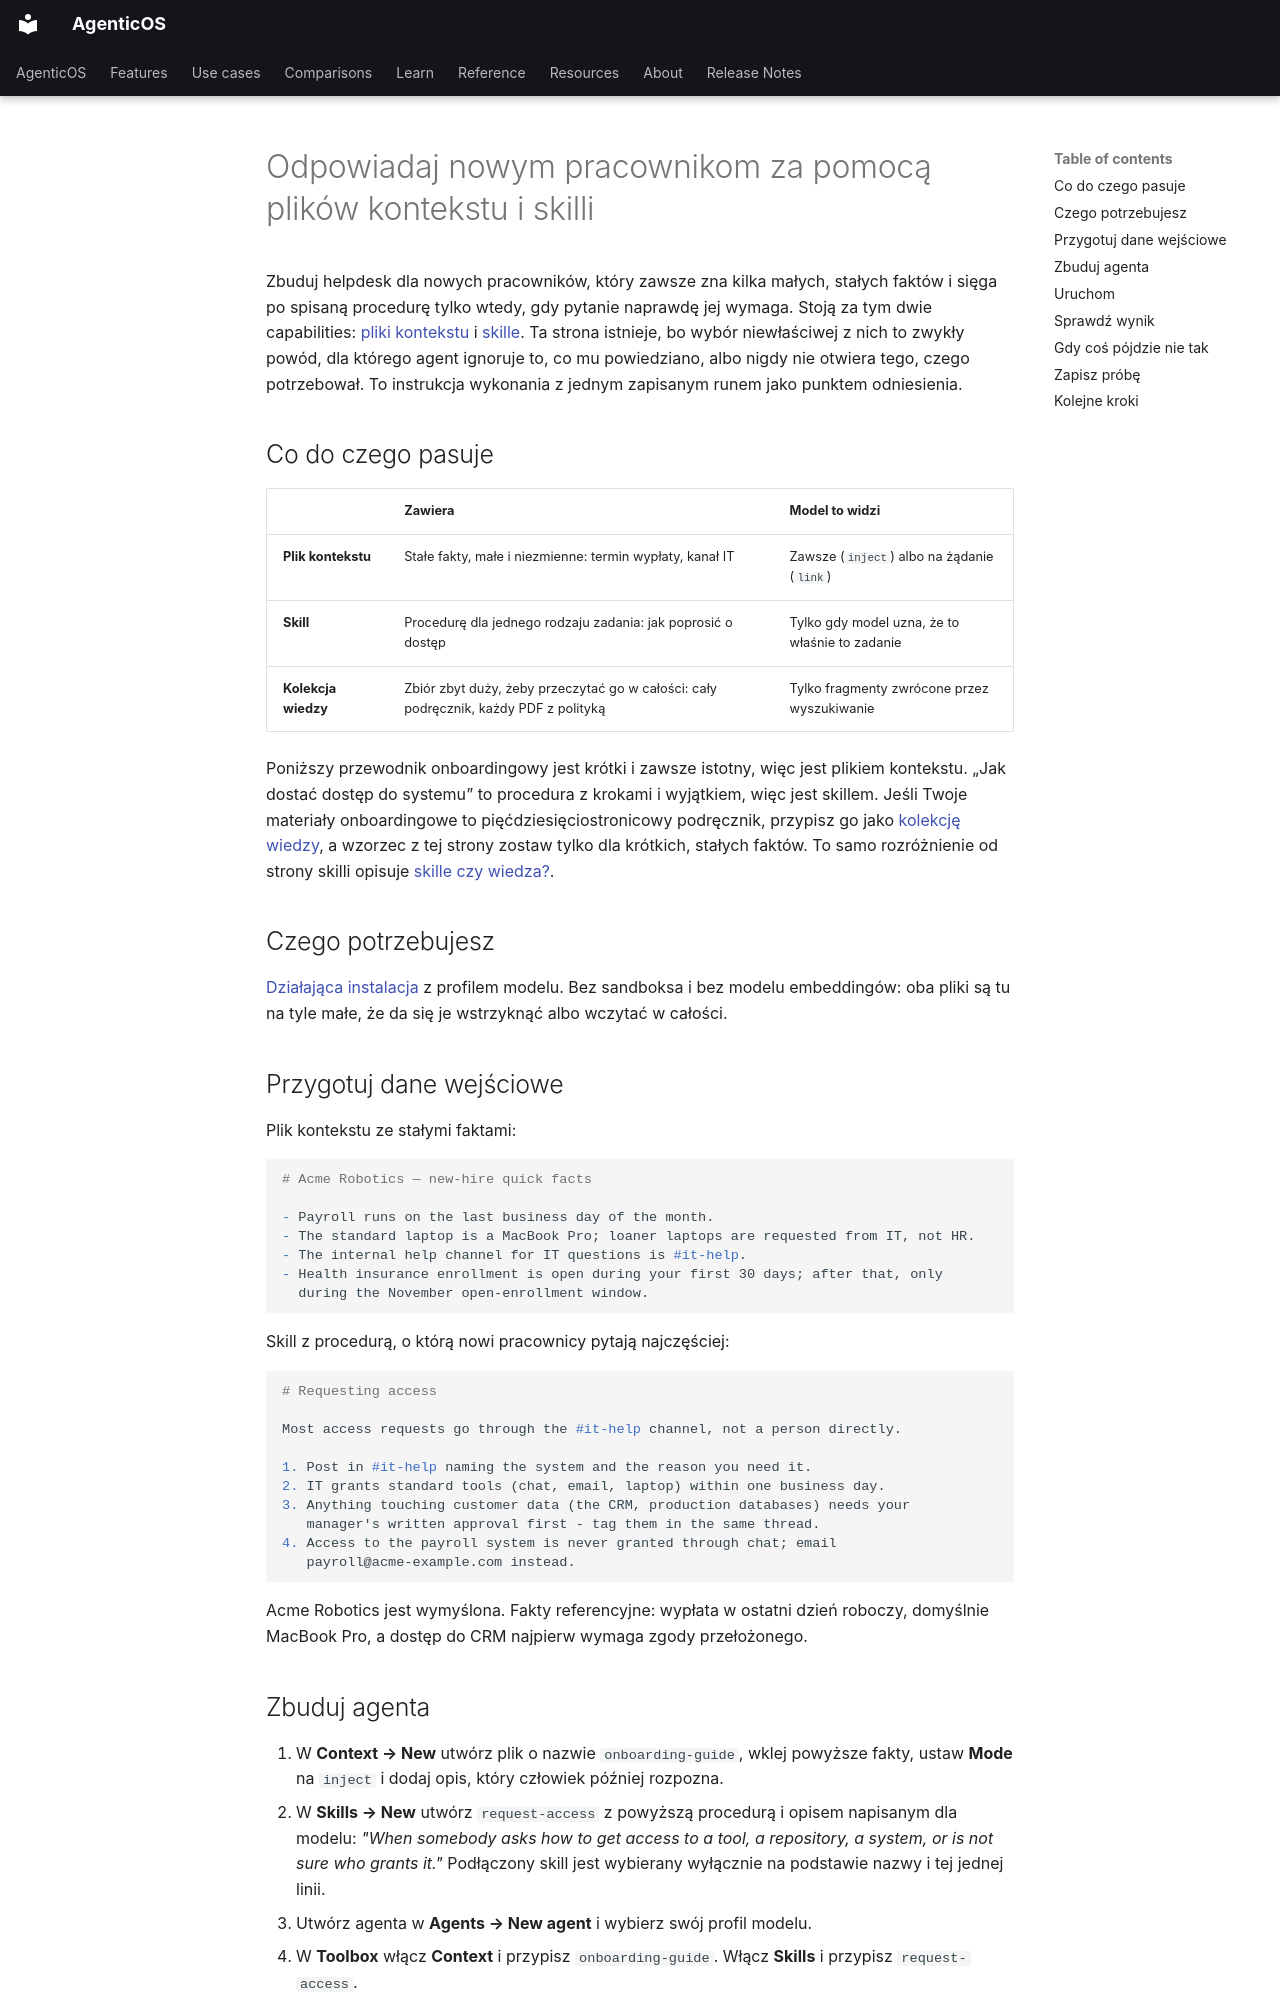

repository: vstorm-co/agenticos · page: howto/onboarding-helpdesk.pl/index.html · generator: mkdocs

---
source_sha: "ebf27ba3fe81"
title: "Odpowiadaj nowym pracownikom za pomocą plików kontekstu i skilli"
description: "Przypisz jednemu agentowi krótki plik kontekstu ze stałymi faktami i skill z procedurą, a potem sprawdź, które z nich odpowiada na jaki rodzaj pytania."
---

# Odpowiadaj nowym pracownikom za pomocą plików kontekstu i skilli { #answer-new-hire-questions-with-context-files-and-skills }

Zbuduj helpdesk dla nowych pracowników, który zawsze zna kilka małych, stałych faktów i sięga po spisaną procedurę tylko wtedy, gdy pytanie naprawdę jej wymaga. Stoją za tym dwie capabilities: [pliki kontekstu](../context.md) i [skille](../skills.md). Ta strona istnieje, bo wybór niewłaściwej z nich to zwykły powód, dla którego agent ignoruje to, co mu powiedziano, albo nigdy nie otwiera tego, czego potrzebował. To instrukcja wykonania z jednym zapisanym runem jako punktem odniesienia.

## Co do czego pasuje { #which-one-fits }

| | Zawiera | Model to widzi |
| --- | --- | --- |
| **Plik kontekstu** | Stałe fakty, małe i niezmienne: termin wypłaty, kanał IT | Zawsze (`inject`) albo na żądanie (`link`) |
| **Skill** | Procedurę dla jednego rodzaju zadania: jak poprosić o dostęp | Tylko gdy model uzna, że to właśnie to zadanie |
| **Kolekcja wiedzy** | Zbiór zbyt duży, żeby przeczytać go w całości: cały podręcznik, każdy PDF z polityką | Tylko fragmenty zwrócone przez wyszukiwanie |

Poniższy przewodnik onboardingowy jest krótki i zawsze istotny, więc jest plikiem kontekstu. „Jak dostać dostęp do systemu” to procedura z krokami i wyjątkiem, więc jest skillem. Jeśli Twoje materiały onboardingowe to pięćdziesięciostronicowy podręcznik, przypisz go jako [kolekcję wiedzy](set-up-knowledge-base.md), a wzorzec z tej strony zostaw tylko dla krótkich, stałych faktów. To samo rozróżnienie od strony skilli opisuje [skille czy wiedza?](../skills.md#skills-or-knowledge).

## Czego potrzebujesz { #what-you-need }

[Działająca instalacja](../install.md) z profilem modelu. Bez sandboksa i bez modelu embeddingów: oba pliki są tu na tyle małe, że da się je wstrzyknąć albo wczytać w całości.

## Przygotuj dane wejściowe { #prepare-the-input }

Plik kontekstu ze stałymi faktami:

```markdown
# Acme Robotics — new-hire quick facts

- Payroll runs on the last business day of the month.
- The standard laptop is a MacBook Pro; loaner laptops are requested from IT, not HR.
- The internal help channel for IT questions is #it-help.
- Health insurance enrollment is open during your first 30 days; after that, only
  during the November open-enrollment window.
```

Skill z procedurą, o którą nowi pracownicy pytają najczęściej:

```markdown
# Requesting access

Most access requests go through the #it-help channel, not a person directly.

1. Post in #it-help naming the system and the reason you need it.
2. IT grants standard tools (chat, email, laptop) within one business day.
3. Anything touching customer data (the CRM, production databases) needs your
   manager's written approval first - tag them in the same thread.
4. Access to the payroll system is never granted through chat; email
   payroll@acme-example.com instead.
```

Acme Robotics jest wymyślona. Fakty referencyjne: wypłata w ostatni dzień roboczy, domyślnie MacBook Pro, a dostęp do CRM najpierw wymaga zgody przełożonego.
